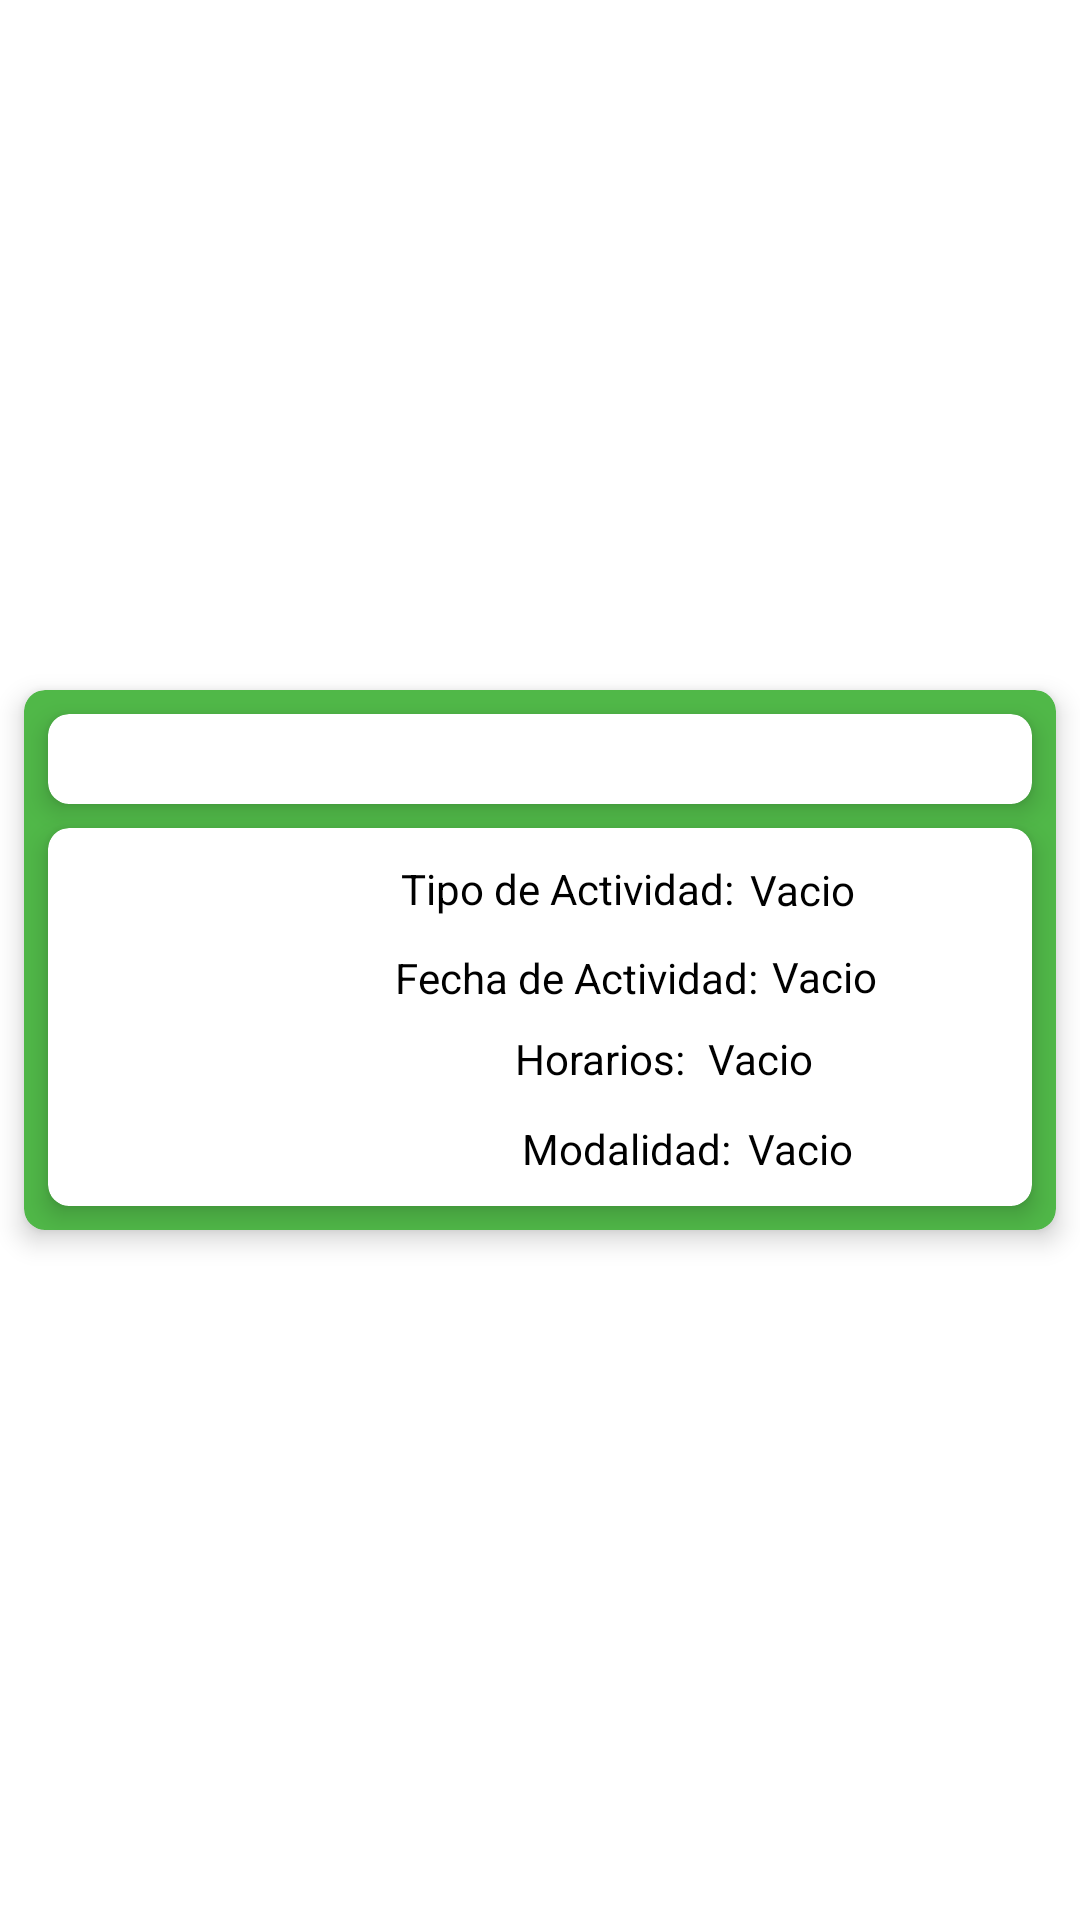

Write the Android layout XML for this screen, with the resource values it uses.
<!-- AndroidManifest.xml: application theme Theme.SACI -->
<!-- res/layout/actividad.xml -->
<?xml version="1.0" encoding="utf-8"?>
<androidx.constraintlayout.widget.ConstraintLayout xmlns:android="http://schemas.android.com/apk/res/android"
    xmlns:tools="http://schemas.android.com/tools"
    android:layout_width="match_parent"
    android:layout_height="wrap_content"
    xmlns:app="http://schemas.android.com/apk/res-auto">

    <androidx.cardview.widget.CardView
        android:id="@+id/cwActividad"
        android:layout_width="match_parent"
        android:layout_height="wrap_content"
        android:layout_row="0"
        android:layout_column="0"
        android:layout_columnWeight="1"
        android:layout_gravity="fill"
        android:layout_margin="8dp"
        android:clickable="true"
        android:contextClickable="true"
        android:descendantFocusability="afterDescendants"
        app:cardBackgroundColor="@color/light_green_uabc"
        app:cardCornerRadius="7dp"
        app:cardElevation="5dp"
        app:layout_constraintBottom_toBottomOf="parent"
        app:layout_constraintEnd_toEndOf="parent"
        app:layout_constraintStart_toStartOf="parent"
        app:layout_constraintTop_toTopOf="parent">

        <androidx.constraintlayout.widget.ConstraintLayout
            android:layout_width="match_parent"
            android:layout_height="match_parent">

            <androidx.cardview.widget.CardView
                android:id="@+id/cwTituloActividad"
                android:layout_width="match_parent"
                android:layout_height="30dp"
                android:layout_row="0"
                android:layout_column="0"
                android:layout_columnWeight="1"
                android:layout_gravity="fill"
                android:layout_margin="8dp"
                android:contextClickable="true"
                android:descendantFocusability="afterDescendants"
                app:cardBackgroundColor="@color/white"
                app:cardCornerRadius="7dp"
                app:cardElevation="5dp"
                app:layout_constraintEnd_toEndOf="parent"
                app:layout_constraintStart_toStartOf="parent"
                app:layout_constraintTop_toTopOf="parent">

                <MultiAutoCompleteTextView
                    android:id="@+id/mtwNombreActividad"
                    style="@style/MyMultiAutoCompleteTextViewStyle"
                    android:layout_width="match_parent"
                    android:layout_height="match_parent"
                    android:clickable="false"
                    android:editable="false"
                    android:fontFamily="@font/allerta"
                    android:textColor="@color/black"
                    android:textSize="15sp"
                    tools:text="@string/NombreActividad" />
            </androidx.cardview.widget.CardView>

            <androidx.cardview.widget.CardView
                android:id="@+id/cwInformacionActividad"
                android:layout_width="match_parent"
                android:layout_height="wrap_content"
                android:layout_row="0"
                android:layout_column="0"
                android:layout_columnWeight="1"
                android:layout_gravity="fill"
                android:layout_margin="8dp"
                android:contextClickable="true"
                android:descendantFocusability="afterDescendants"
                app:cardBackgroundColor="@color/white"
                app:cardCornerRadius="7dp"
                app:cardElevation="5dp"

                app:layout_constraintBottom_toBottomOf="parent"
                app:layout_constraintEnd_toEndOf="parent"
                app:layout_constraintStart_toStartOf="parent"
                app:layout_constraintTop_toBottomOf="@+id/cwTituloActividad">

                <androidx.constraintlayout.widget.ConstraintLayout
                    android:layout_width="match_parent"
                    android:layout_height="match_parent">


                    <ImageView
                        android:id="@+id/imwActividad"
                        android:layout_width="166dp"
                        android:layout_height="126dp"
                        app:layout_constraintBottom_toBottomOf="parent"
                        app:layout_constraintEnd_toEndOf="parent"
                        app:layout_constraintHorizontal_bias="0.0"
                        app:layout_constraintStart_toStartOf="parent"
                        app:layout_constraintTop_toTopOf="parent"
                        app:layout_constraintVertical_bias="0.0"
                        tools:ignore="ImageContrastCheck"
                        tools:srcCompat="@tools:sample/avatars" />

                    <TextView
                        android:id="@+id/twTipoActividad"
                        android:layout_width="wrap_content"
                        android:layout_height="wrap_content"
                        android:fontFamily="@font/allerta"
                        android:text="@string/Informacion"
                        android:textColor="@color/black"
                        app:layout_constraintBottom_toBottomOf="parent"
                        app:layout_constraintEnd_toEndOf="parent"
                        app:layout_constraintHorizontal_bias="0.084"
                        app:layout_constraintStart_toEndOf="@+id/textView13"
                        app:layout_constraintTop_toTopOf="parent"
                        app:layout_constraintVertical_bias="0.102" />

                    <TextView
                        android:id="@+id/twFechaActividad"
                        android:layout_width="wrap_content"
                        android:layout_height="wrap_content"
                        android:fontFamily="@font/allerta"
                        android:text="@string/Informacion"
                        android:textColor="@color/black"
                        app:layout_constraintBottom_toBottomOf="parent"
                        app:layout_constraintEnd_toEndOf="parent"
                        app:layout_constraintHorizontal_bias="0.082"
                        app:layout_constraintStart_toEndOf="@+id/textView14"
                        app:layout_constraintTop_toTopOf="parent"
                        app:layout_constraintVertical_bias="0.373" />

                    <TextView
                        android:id="@+id/twHorarioActividad"
                        android:layout_width="wrap_content"
                        android:layout_height="wrap_content"
                        android:fontFamily="@font/allerta"
                        android:text="@string/Informacion"
                        android:textColor="@color/black"
                        app:layout_constraintBottom_toBottomOf="parent"
                        app:layout_constraintEnd_toEndOf="parent"
                        app:layout_constraintHorizontal_bias="0.093"
                        app:layout_constraintStart_toEndOf="@+id/textView15"
                        app:layout_constraintTop_toTopOf="parent"
                        app:layout_constraintVertical_bias="0.63" />

                    <TextView
                        android:id="@+id/twModalidad"
                        android:layout_width="wrap_content"
                        android:layout_height="wrap_content"
                        android:fontFamily="@font/allerta"
                        android:text="@string/Informacion"
                        android:textColor="@color/black"
                        app:layout_constraintBottom_toBottomOf="parent"
                        app:layout_constraintEnd_toEndOf="parent"
                        app:layout_constraintHorizontal_bias="0.086"
                        app:layout_constraintStart_toEndOf="@+id/textView16"
                        app:layout_constraintTop_toTopOf="parent"
                        app:layout_constraintVertical_bias="0.909" />

                    <ImageButton
                        android:id="@+id/imgbtLink"
                        android:layout_width="wrap_content"
                        android:layout_height="wrap_content"
                        android:background="#00FFFFFF"
                        android:clickable="false"
                        android:contentDescription="@string/contexto"
                        android:visibility="invisible"
                        app:layout_constraintBottom_toBottomOf="parent"
                        app:layout_constraintEnd_toEndOf="parent"
                        app:layout_constraintHorizontal_bias="0.15"
                        app:layout_constraintStart_toEndOf="@+id/twModalidad"
                        app:layout_constraintTop_toTopOf="parent"
                        app:layout_constraintVertical_bias="0.924"
                        app:srcCompat="@drawable/baseline_link_24" />

                    <TextView
                        android:id="@+id/textView13"
                        android:layout_width="wrap_content"
                        android:layout_height="wrap_content"
                        android:text="@string/TipoActividad"
                        android:textColor="#000000"
                        app:layout_constraintBottom_toBottomOf="parent"
                        app:layout_constraintEnd_toEndOf="parent"
                        app:layout_constraintHorizontal_bias="0.543"
                        app:layout_constraintStart_toStartOf="parent"
                        app:layout_constraintTop_toTopOf="parent"
                        app:layout_constraintVertical_bias="0.099" />

                    <TextView
                        android:id="@+id/textView14"
                        android:layout_width="wrap_content"
                        android:layout_height="wrap_content"
                        android:text="@string/FechaActividad"
                        android:textColor="#000000"
                        app:layout_constraintBottom_toBottomOf="parent"
                        app:layout_constraintEnd_toEndOf="parent"
                        app:layout_constraintHorizontal_bias="0.559"
                        app:layout_constraintStart_toStartOf="parent"
                        app:layout_constraintTop_toTopOf="parent"
                        app:layout_constraintVertical_bias="0.378" />

                    <TextView
                        android:id="@+id/textView15"
                        android:layout_width="wrap_content"
                        android:layout_height="wrap_content"
                        android:text="@string/HorarioActividad"
                        android:textColor="#000000"
                        app:layout_constraintBottom_toBottomOf="parent"
                        app:layout_constraintEnd_toEndOf="parent"
                        app:layout_constraintHorizontal_bias="0.574"
                        app:layout_constraintStart_toStartOf="parent"
                        app:layout_constraintTop_toTopOf="parent"
                        app:layout_constraintVertical_bias="0.63" />

                    <TextView
                        android:id="@+id/textView16"
                        android:layout_width="wrap_content"
                        android:layout_height="wrap_content"
                        android:text="@string/Modalidad"
                        android:textColor="#000000"
                        app:layout_constraintBottom_toBottomOf="parent"
                        app:layout_constraintEnd_toEndOf="parent"
                        app:layout_constraintHorizontal_bias="0.611"
                        app:layout_constraintStart_toStartOf="parent"
                        app:layout_constraintTop_toTopOf="parent"
                        app:layout_constraintVertical_bias="0.909" />

                </androidx.constraintlayout.widget.ConstraintLayout>

            </androidx.cardview.widget.CardView>

        </androidx.constraintlayout.widget.ConstraintLayout>


    </androidx.cardview.widget.CardView>

</androidx.constraintlayout.widget.ConstraintLayout>
<!-- resources referenced by this layout -->
<resources>
  <color name="black">#FF000000</color>
  <color name="light_green_uabc">#50B848</color>
  <color name="white">#FFFFFFFF</color>
  <!-- drawable baseline_link_24 (drawable) -->
  <vector android:height="20dp" android:tint="@color/yellow_uabc"
      android:viewportHeight="25" android:viewportWidth="24"
      android:width="20dp" xmlns:android="http://schemas.android.com/apk/res/android">
      <path android:fillColor="@android:color/white" android:pathData="M3.9,12c0,-1.71 1.39,-3.1 3.1,-3.1h4L11,7L7,7c-2.76,0 -5,2.24 -5,5s2.24,5 5,5h4v-1.9L7,15.1c-1.71,0 -3.1,-1.39 -3.1,-3.1zM8,13h8v-2L8,11v2zM17,7h-4v1.9h4c1.71,0 3.1,1.39 3.1,3.1s-1.39,3.1 -3.1,3.1h-4L13,17h4c2.76,0 5,-2.24 5,-5s-2.24,-5 -5,-5z"/>
  </vector>
  <string name="FechaActividad">Fecha de Actividad:</string>
  <string name="HorarioActividad">Horarios:</string>
  <string name="Informacion">Vacio</string>
  <string name="Modalidad">Modalidad:</string>
  <string name="NombreActividad">Nombre Actividad:</string>
  <string name="TipoActividad">Tipo de Actividad:</string>
  <string name="contexto">Sin contexto</string>
  <style name="MyMultiAutoCompleteTextViewStyle" parent="@android:style/Widget.AutoCompleteTextView">
          <item name="android:background">@null</item>
          
      </style>
  <style name="Theme.SACI" parent="Theme.MaterialComponents.DayNight.DarkActionBar">
          
          <item name="colorPrimary">@color/purple_500</item>
          <item name="colorPrimaryVariant">@color/purple_700</item>
          <item name="colorOnPrimary">@color/white</item>
          
          <item name="colorSecondary">@color/teal_200</item>
          <item name="colorSecondaryVariant">@color/teal_700</item>
          <item name="colorOnSecondary">@color/black</item>
          
          <item name="android:statusBarColor">?attr/colorPrimaryVariant</item>
          
      </style>
  <color name="yellow_uabc">#FEBE10</color>
  <color name="purple_500">#00723F</color>
  <color name="purple_700">#FF3700B3</color>
  <color name="teal_200">#FF03DAC5</color>
  <color name="teal_700">#FF018786</color>
</resources>
